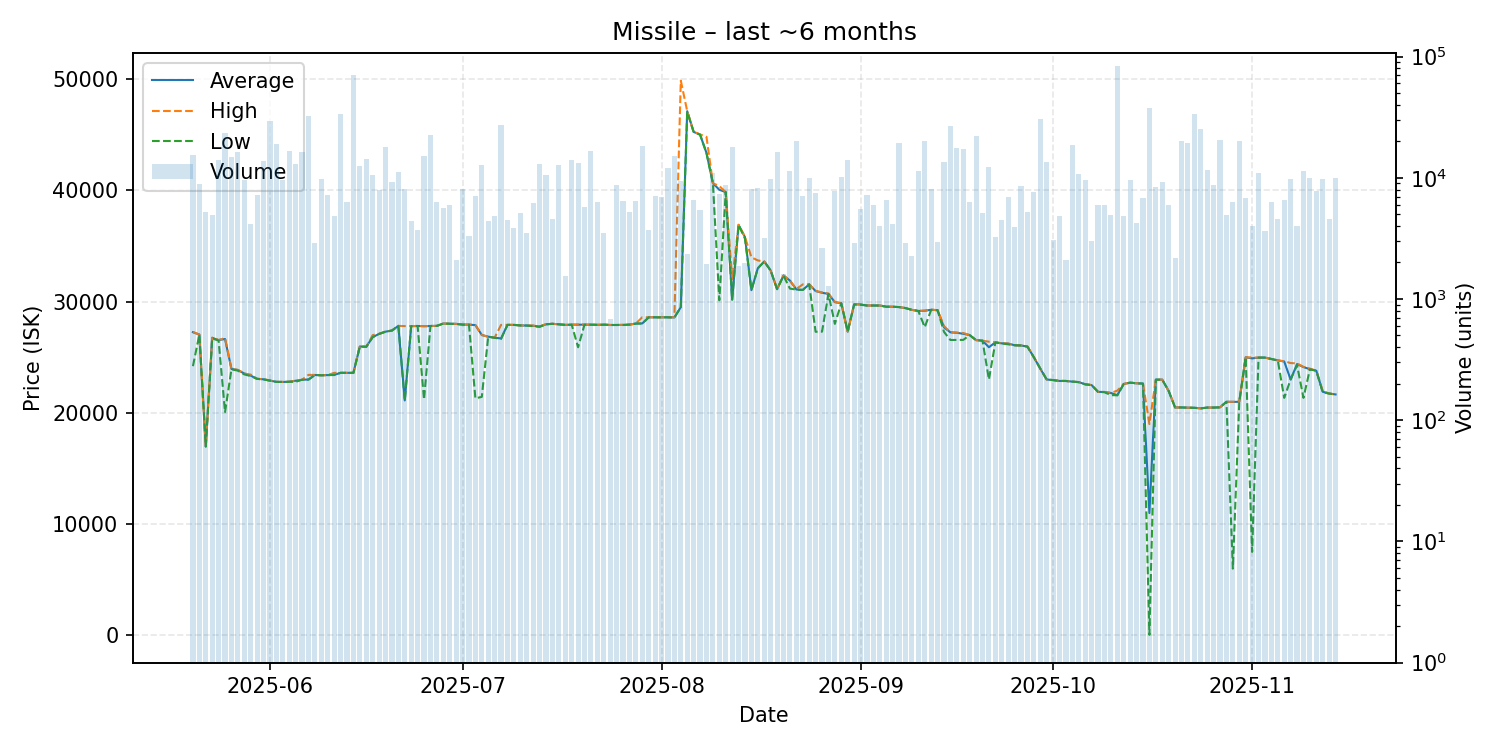

Source data for this figure (header and first rows):
date, average, highest, lowest, order_count, volume
2025-05-20, 27250, 27270, 24200, 24, 15540
2025-05-21, 27040, 27040, 27040, 13, 8923
2025-05-22, 16980, 16980, 16980, 14, 5197
2025-05-23, 26750, 26760, 26690, 15, 4949
2025-05-24, 26540, 26550, 26500, 37, 13972
2025-05-25, 26640, 26730, 20070, 32, 23461
2025-05-26, 23950, 23960, 23920, 27, 14843
2025-05-27, 23850, 23870, 23800, 24, 16355
2025-05-28, 23540, 23540, 23460, 27, 9578
2025-05-29, 23350, 23440, 23310, 19, 4171
2025-05-30, 23060, 23060, 23060, 25, 7274
2025-05-31, 23020, 23040, 23010, 28, 13689
2025-06-01, 22900, 22900, 22900, 37, 29585
2025-06-02, 22790, 22790, 22790, 26, 19008
2025-06-03, 22780, 22790, 22780, 22, 9535
2025-06-04, 22800, 22800, 22800, 31, 16608
2025-06-05, 22890, 22890, 22800, 26, 13086
2025-06-06, 22980, 22980, 22980, 21, 16216
2025-06-07, 23000, 23420, 22990, 30, 32204
2025-06-08, 23410, 23410, 23410, 14, 2904
2025-06-09, 23380, 23380, 23380, 24, 9788
2025-06-10, 23400, 23400, 23400, 15, 7252
2025-06-11, 23420, 23600, 23400, 16, 4839
2025-06-12, 23600, 23600, 23600, 21, 33584
2025-06-13, 23600, 23600, 23600, 20, 6328
2025-06-14, 23600, 23600, 23600, 30, 70521
2025-06-15, 25970, 26000, 25960, 32, 12446
2025-06-16, 25940, 25940, 25940, 34, 14370
2025-06-17, 26810, 26990, 26810, 25, 10530
2025-06-18, 27100, 27100, 27100, 19, 7992
2025-06-19, 27300, 27300, 27300, 21, 18109
2025-06-20, 27400, 27400, 27400, 27, 9310
2025-06-21, 27820, 27820, 27820, 20, 11229
2025-06-22, 21120, 27800, 21110, 22, 8122
2025-06-23, 27800, 27800, 27800, 19, 4409
2025-06-24, 27810, 27810, 27810, 19, 3704
2025-06-25, 27790, 27800, 21200, 22, 15013
2025-06-26, 27810, 27810, 27810, 16, 22539
2025-06-27, 27820, 27820, 27820, 17, 6255
2025-06-28, 28030, 28030, 28030, 12, 5611
2025-06-29, 28010, 28010, 28010, 12, 5927
2025-06-30, 28000, 28000, 28000, 8, 2101
2025-07-01, 27940, 27950, 27930, 18, 8120
2025-07-02, 27930, 27940, 27930, 15, 3312
2025-07-03, 27890, 27900, 21310, 18, 7020
2025-07-04, 27000, 27000, 21440, 16, 12715
2025-07-05, 26850, 26850, 26850, 9, 4423
2025-07-06, 26760, 26760, 26750, 16, 4815
2025-07-07, 26690, 27910, 26650, 29, 27071
2025-07-08, 27910, 27910, 27910, 16, 4488
2025-07-09, 27910, 27910, 27910, 13, 3844
2025-07-10, 27860, 27860, 27860, 16, 5112
2025-07-11, 27850, 27850, 27850, 14, 3477
2025-07-12, 27830, 27850, 27800, 17, 6227
2025-07-13, 27750, 27770, 27740, 28, 13103
2025-07-14, 27960, 27980, 27960, 21, 10556
2025-07-15, 28010, 28010, 28000, 18, 4559
2025-07-16, 27960, 27960, 27960, 17, 12698
2025-07-17, 27910, 27910, 27910, 9, 1534
2025-07-18, 27930, 27930, 27930, 29, 13926
... 119 more rows
